Run: headless pygame with SDL's dummy video driver; simulated clock (each Clock.tick advances the game by its frame time, no real sleeping); random seed 0; keys injected as events and as key.get_pressed() state; no mouse input.
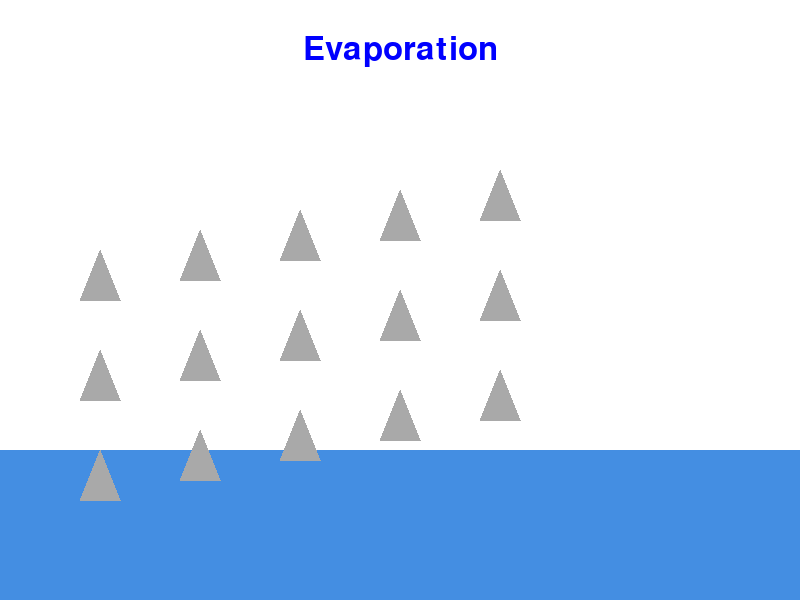
Frame 1 of 4 · flips 1–60 · no input
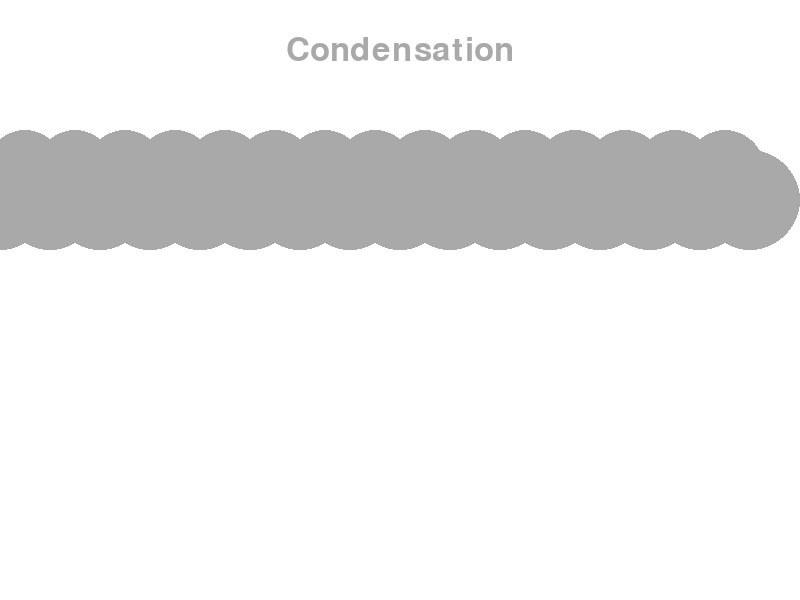
Frame 2 of 4 · flips 61–180 · tapped SPACE, RETURN · held RIGHT (→), D
Frame 3 of 4 · flips 181–300 · held DOWN (↓), S · screen unchanged from frame 2, image omitted
Frame 4 of 4 · flips 301–420 · held LEFT (←), A, UP (↑), W · screen unchanged from frame 3, image omitted

The pygame program that drew these frames:

import pygame  
import sys
pygame.init()
SCREEN_WIDTH = 800
SCREEN_HEIGHT = 600
WHITE = (255, 255, 255)
BLUE = (0, 0, 255)
GRAY = (169, 169, 169)
DARK_BLUE = (0, 0, 139)
GREEN = (0, 255, 0)
BROWN = (139, 69, 19)
DARK_SKY_BLUE = (68, 142, 226)
screen = pygame.display.set_mode((SCREEN_WIDTH, SCREEN_HEIGHT))
pygame.display.set_caption("Water Cycle")
font = pygame.font.SysFont(None, 48)
def render_text(text, color, y):
    text_surface = font.render(text, True, color)
    text_rect = text_surface.get_rect(center=(SCREEN_WIDTH // 2, y))
    screen.blit(text_surface, text_rect)
def draw_evaporation():
    pygame.draw.rect(screen, DARK_SKY_BLUE, (0, 450, SCREEN_WIDTH, 150))
    for i in range(15):
        x = 100 + (i % 5) * 100
        y = 450 - i * 20
        pygame.draw.polygon(screen, GRAY, [(x, y), (x - 20, y + 50), (x + 20, y + 50)])
def draw_clouds():
    for i in range(0, SCREEN_WIDTH, 100):
        pygame.draw.circle(screen, GRAY, (i, 200), 50)
        pygame.draw.circle(screen, GRAY, (i + 50, 200), 50)
        pygame.draw.circle(screen, GRAY, (i - 50, 200), 50)
        pygame.draw.circle(screen, GRAY, (i + 25, 170), 40)
        pygame.draw.circle(screen, GRAY, (i - 25, 170), 40)
def draw_condensation():
    draw_clouds()
def draw_precipitation():
    draw_clouds()
    for i in range(0, SCREEN_WIDTH, 20):
        for j in range(250, 400, 20):
            pygame.draw.line(screen, DARK_BLUE, (i, j), (i, j + 10), 5)
def draw_collection():
    pygame.draw.rect(screen, DARK_SKY_BLUE, (0, 500, 800, 100))
    pygame.draw.rect(screen, GREEN, (0, 450, 800, 50))
    pygame.draw.rect(screen, BROWN, (0, 550, 800, 50))
    pygame.draw.polygon(screen, BROWN, [(100, 450), (200, 300), (300, 450)])
    pygame.draw.polygon(screen, BROWN, [(500, 450), (600, 300), (700, 450)])
running = True
stage = 0
while running:
    screen.fill(WHITE)
    for event in pygame.event.get():
        if event.type == pygame.QUIT:
            running = False
        elif event.type == pygame.KEYDOWN:
            if event.key == pygame.K_SPACE:
                stage = (stage + 1) % 4
    if stage == 0:
        render_text("Evaporation", BLUE, 50)
        draw_evaporation()
    elif stage == 1:
        render_text("Condensation", GRAY, 50)
        draw_condensation()
    elif stage == 2:
        render_text("Precipitation", DARK_BLUE, 50)
        draw_precipitation()
    elif stage == 3:
        render_text("Collection", GREEN, 50)
        draw_collection()
    pygame.display.flip()
pygame.quit()
sys.exit()
